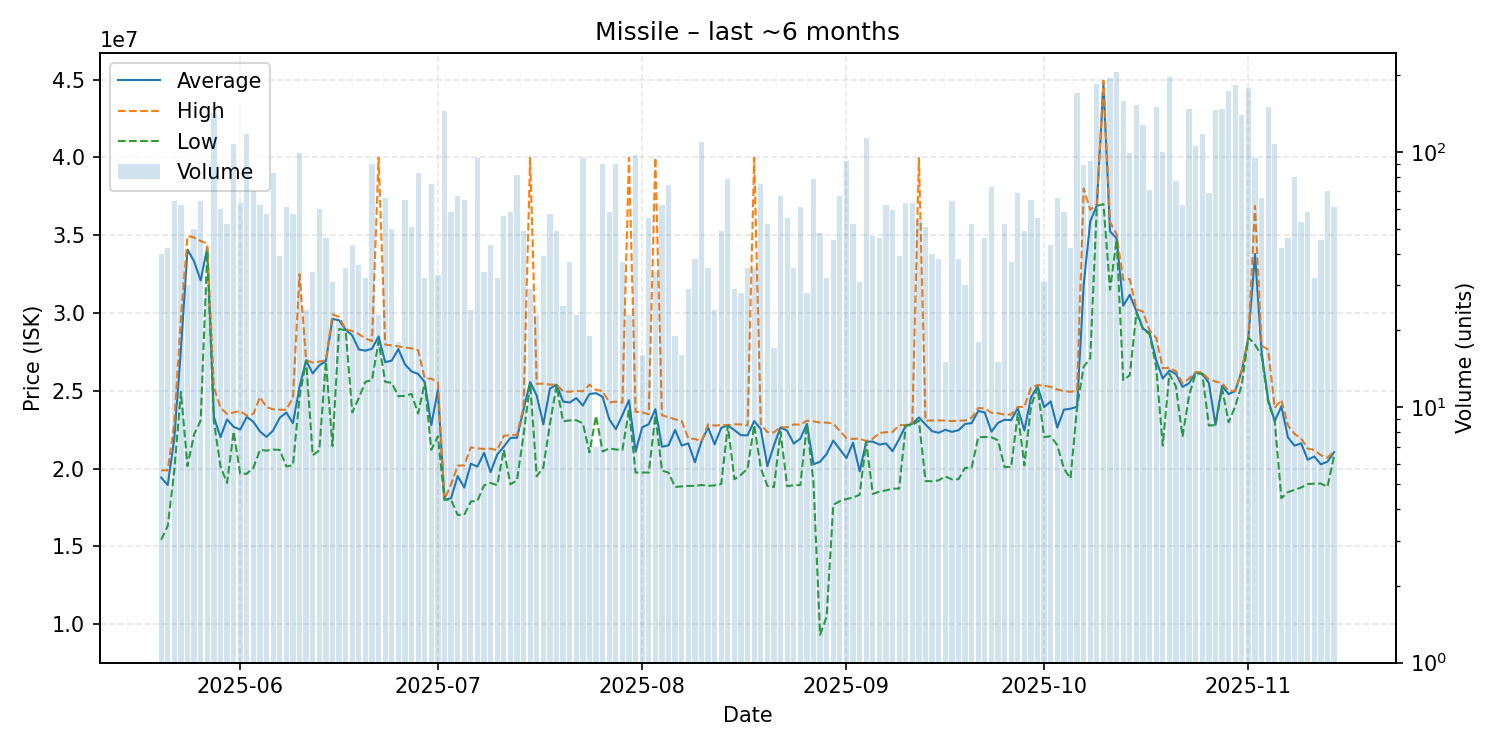

The data file committed next to this chart (first rows):
date, average, highest, lowest, order_count, volume
2025-05-20, 19427500, 19890000, 15430000, 30, 40
2025-05-21, 18947857, 19890000, 16320000, 19, 42
2025-05-22, 21978125, 22960000, 19900000, 30, 64
2025-05-23, 27666290, 29715000, 24925000, 42, 62
2025-05-24, 34076667, 34960000, 20170000, 15, 30
2025-05-25, 33319400, 34850000, 22210000, 31, 50
2025-05-26, 32090312, 34630000, 23090000, 24, 64
2025-05-27, 34214828, 34455000, 33980000, 14, 29
2025-05-28, 23335000, 25230000, 23060000, 49, 142
2025-05-29, 22021500, 23910000, 20150000, 28, 60
2025-05-30, 23159423, 23520000, 19080000, 38, 52
2025-05-31, 22690000, 23610000, 22380000, 47, 107
2025-06-01, 22509365, 23700000, 19670000, 35, 63
2025-06-02, 23330000, 23410000, 19670000, 52, 118
2025-06-03, 23006000, 23520000, 20060000, 37, 70
2025-06-04, 22386613, 24595000, 21200000, 35, 62
2025-06-05, 22037018, 23945000, 21160000, 17, 57
2025-06-06, 22460241, 23820000, 21230000, 32, 83
2025-06-07, 23269231, 23790000, 21200000, 32, 39
2025-06-08, 23606066, 23780000, 20140000, 35, 61
2025-06-09, 22919649, 24580000, 20220000, 29, 57
2025-06-10, 25246970, 32495000, 24600000, 55, 99
2025-06-11, 26959167, 26970000, 26940000, 15, 24
2025-06-12, 26120294, 26820000, 20860000, 24, 34
2025-06-13, 26636833, 26880000, 21170000, 38, 60
2025-06-14, 26918043, 26965000, 26905000, 38, 46
2025-06-15, 29620000, 29910000, 21450000, 25, 31
2025-06-16, 29538182, 29750000, 28975000, 16, 22
2025-06-17, 28923429, 28960000, 28890000, 22, 35
2025-06-18, 28560698, 28840000, 23610000, 17, 43
2025-06-19, 27656111, 28650000, 24540000, 20, 36
2025-06-20, 27581562, 28370000, 25580000, 18, 32
2025-06-21, 27707333, 28200000, 25700000, 28, 90
2025-06-22, 28491739, 39980000, 28190000, 21, 23
2025-06-23, 26838030, 27970000, 25580000, 30, 66
2025-06-24, 26945400, 27920000, 25510000, 30, 50
2025-06-25, 27687222, 27860000, 24650000, 16, 18
2025-06-26, 26697385, 27780000, 24680000, 27, 65
2025-06-27, 26247843, 27730000, 24800000, 22, 51
2025-06-28, 26088554, 27620000, 23540000, 33, 83
2025-06-29, 25565000, 25800000, 25520000, 19, 32
2025-06-30, 22795867, 25780000, 21210000, 32, 75
2025-07-01, 25061212, 25570000, 22080000, 20, 33
2025-07-02, 18000000, 18000000, 18000000, 24, 145
2025-07-03, 18098621, 19000000, 18000000, 26, 58
2025-07-04, 19523731, 20190000, 17025000, 29, 67
2025-07-05, 18781077, 20200000, 17030000, 28, 65
2025-07-06, 20313333, 21370000, 17890000, 19, 24
2025-07-07, 20131789, 21300000, 17930000, 32, 95
2025-07-08, 21007941, 21270000, 18925000, 23, 34
2025-07-09, 19774186, 21280000, 19080000, 16, 43
2025-07-10, 20905625, 21180000, 18940000, 17, 32
2025-07-11, 21408393, 22110000, 21210000, 35, 56
2025-07-12, 21971897, 22150000, 18990000, 35, 58
2025-07-13, 21984198, 22170000, 19250000, 25, 81
2025-07-14, 23806735, 24000000, 22170000, 26, 49
2025-07-15, 25564828, 39980000, 25470000, 19, 29
2025-07-16, 24688261, 25450000, 19510000, 19, 23
2025-07-17, 22848718, 25460000, 20090000, 16, 39
2025-07-18, 25146316, 25400000, 22860000, 35, 57
... 119 more rows
